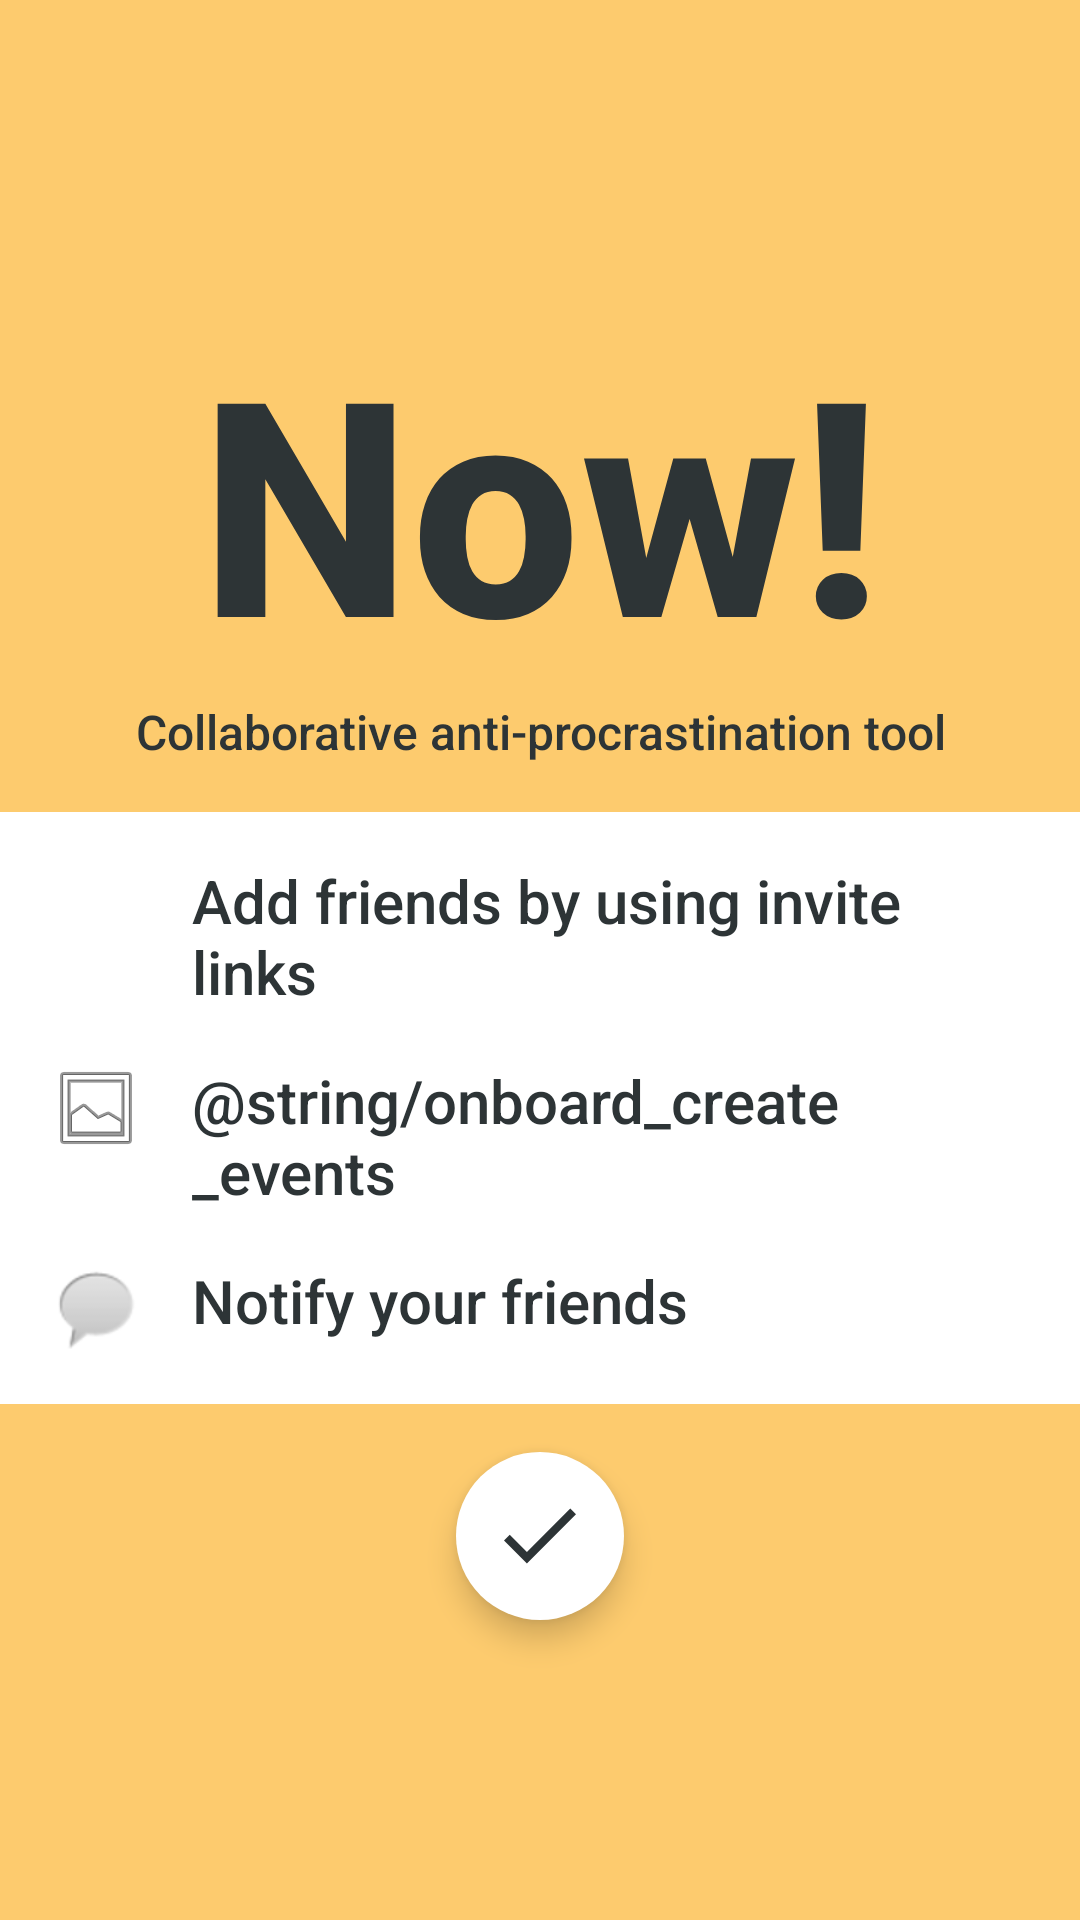

Reconstruct the res/layout file that produces this screen, plus the resources it refers to.
<!-- AndroidManifest.xml: application theme AppTheme -->
<!-- res/layout/activity_onboarding.xml -->
<?xml version="1.0" encoding="utf-8"?>
<LinearLayout
        xmlns:android="http://schemas.android.com/apk/res/android"
        xmlns:tools="http://schemas.android.com/tools"
        xmlns:app="http://schemas.android.com/apk/res-auto"
        android:orientation="vertical"
        android:layout_width="match_parent"
        android:layout_height="match_parent"
        android:fitsSystemWindows="true"
        android:gravity="center"
        tools:context=".OnboardingActivity">

    <TextView
            android:gravity="center"
            android:text="@string/app_name"
            android:textStyle="bold"
            android:textSize="100sp"
            android:layout_width="match_parent"
            android:layout_height="wrap_content"/>
    <TextView
            android:gravity="center"
            android:text="@string/app_tag_line"
            android:textSize="@dimen/text_small"
            android:layout_width="match_parent"
            android:layout_height="wrap_content"/>
    <LinearLayout
            android:layout_marginTop="@dimen/margin_medium"
            android:background="@android:color/white"
            android:orientation="vertical"
            android:padding="@dimen/margin_medium"
            android:layout_width="match_parent"
            android:layout_height="wrap_content">

        <LinearLayout android:orientation="horizontal" android:layout_width="match_parent"
                      android:layout_height="wrap_content">
            <ImageView android:src="@drawable/ic_user_add" android:layout_width="32dp"
                       android:layout_height="wrap_content"/>
            <TextView android:layout_marginStart="@dimen/margin_medium" android:text="@string/onboard_add_friends"
                      android:layout_weight="1" android:layout_width="0dp" android:layout_height="wrap_content"/>
        </LinearLayout>

        <LinearLayout
                android:layout_marginTop="@dimen/margin_medium"
                android:layout_marginBottom="@dimen/margin_medium"
                android:orientation="horizontal" android:layout_width="match_parent"
                android:layout_height="wrap_content">
            <ImageView android:src="@android:drawable/ic_menu_gallery" android:layout_width="32dp"
                       android:layout_height="wrap_content"/>
            <TextView android:layout_marginStart="@dimen/margin_medium" android:text="@string/onboard_create_events"
                      android:layout_weight="1" android:layout_width="0dp" android:layout_height="wrap_content"/>
        </LinearLayout>

        <LinearLayout android:orientation="horizontal" android:layout_width="match_parent"
                      android:layout_height="wrap_content">
            <ImageView android:src="@android:drawable/sym_action_chat" android:layout_width="32dp"
                       android:layout_height="wrap_content"/>
            <TextView android:layout_marginStart="@dimen/margin_medium" android:text="@string/onboard_notify"
                      android:layout_weight="1" android:layout_width="0dp" android:layout_height="wrap_content"/>
        </LinearLayout>
    </LinearLayout>

    <android.support.design.widget.FloatingActionButton
            android:layout_marginTop="@dimen/margin_medium"
            android:id="@+id/onboard_exit"
            style="@style/AppTheme.FAB"
            android:src="@drawable/ic_check_symbol"
            android:layout_width="wrap_content"
            android:layout_height="wrap_content"/>


</LinearLayout>
<!-- resources referenced by this layout -->
<resources>
  <dimen name="margin_medium">16dp</dimen>
  <dimen name="text_small">16sp</dimen>
  <!-- drawable ic_check_symbol (drawable) -->
  <vector android:height="24dp" android:viewportHeight="448.8"
      android:viewportWidth="448.8" android:width="24dp" xmlns:android="http://schemas.android.com/apk/res/android">
      <path android:fillColor="#FF000000" android:pathData="M142.8,323.85l-107.1,-107.1l-35.7,35.7l142.8,142.8l306,-306l-35.7,-35.7z"/>
  </vector>
  <string name="app_name">Now!</string>
  <string name="app_tag_line">Collaborative anti-procrastination tool</string>
  <string name="onboard_add_friends">Add friends by using invite links</string>
  <string name="onboard_notify">Notify your friends</string>
  <style name="AppTheme.FAB" parent="Widget.Design.FloatingActionButton">
          <item name="backgroundTint">@android:color/white</item>
          <item name="borderWidth">0dp</item>
          <item name="android:tint">@color/colorForeground</item>
      </style>
  <style name="AppTheme" parent="Theme.AppCompat.Light.NoActionBar">
          
          <item name="colorPrimary">@color/colorPrimary</item>
          <item name="colorPrimaryDark">@color/colorPrimaryDark</item>
          <item name="colorAccent">@color/colorAccent</item>
          <item name="android:windowBackground">?colorPrimary</item>
          <item name="android:textViewStyle">@style/AppTheme.TextViewStyle</item>
          <item name="editTextStyle">@style/AppTheme.EditTextStyle</item>
          <item name="buttonStyle">@style/AppTheme.Button</item>
          <item name="imageButtonStyle">@style/AppTheme.ImageButton</item>
          <item name="android:statusBarColor">#000</item>
      </style>
  <color name="colorForeground">@color/colorAccent</color>
  <color name="colorPrimary">#FDCB6E</color>
  <color name="colorPrimaryDark">#2D3436</color>
  <color name="colorAccent">#2D3436</color>
  <style name="AppTheme.TextViewStyle" parent="TextAppearance.AppCompat.Body1">
          <item name="android:textSize">@dimen/text_medium</item>
          <item name="android:fontFamily">sans-serif-medium</item>
          <item name="android:textColor">@color/colorForeground</item>
      </style>
  <style name="AppTheme.EditTextStyle" parent="Base.Widget.AppCompat.EditText">
          <item name="android:background">@null</item>
          <item name="android:textColor">@color/colorForeground</item>
          <item name="android:textColorHint">@color/colorForegroundFade</item>
          <item name="android:textSize">@dimen/text_medium</item>
          <item name="android:maxLines">1</item>
      </style>
  <style name="AppTheme.Button" parent="Base.TextAppearance.AppCompat.Button">
          <item name="android:padding">@dimen/margin_medium</item>
          <item name="android:minWidth">128dp</item>
          <item name="android:background">@drawable/button_bg</item>
          <item name="android:textAlignment">center</item>
          <item name="android:textColor">@color/colorForeground</item>
          <item name="android:textStyle">bold</item>
          <item name="android:elevation">@dimen/elevation_medium</item>
      </style>
  <style name="AppTheme.ImageButton" parent="Base.Widget.AppCompat.ImageButton">
          <item name="android:background">@android:color/transparent</item>
          <item name="android:tint">@color/colorForeground</item>
      </style>
  <dimen name="text_medium">20sp</dimen>
  <color name="colorForegroundFade">#C72D3436</color>
  <!-- drawable button_bg (drawable) -->
  <?xml version="1.0" encoding="utf-8"?>
  <selector xmlns:android="http://schemas.android.com/apk/res/android">
  <item android:state_enabled="true">
      <shape android:shape="rectangle">
          <solid android:color="@android:color/white"/>
          <corners android:radius="@dimen/radius_drawer"/>
      </shape>
  </item>
  </selector>
  <dimen name="elevation_medium">4dp</dimen>
  <dimen name="radius_drawer">24dp</dimen>
</resources>
